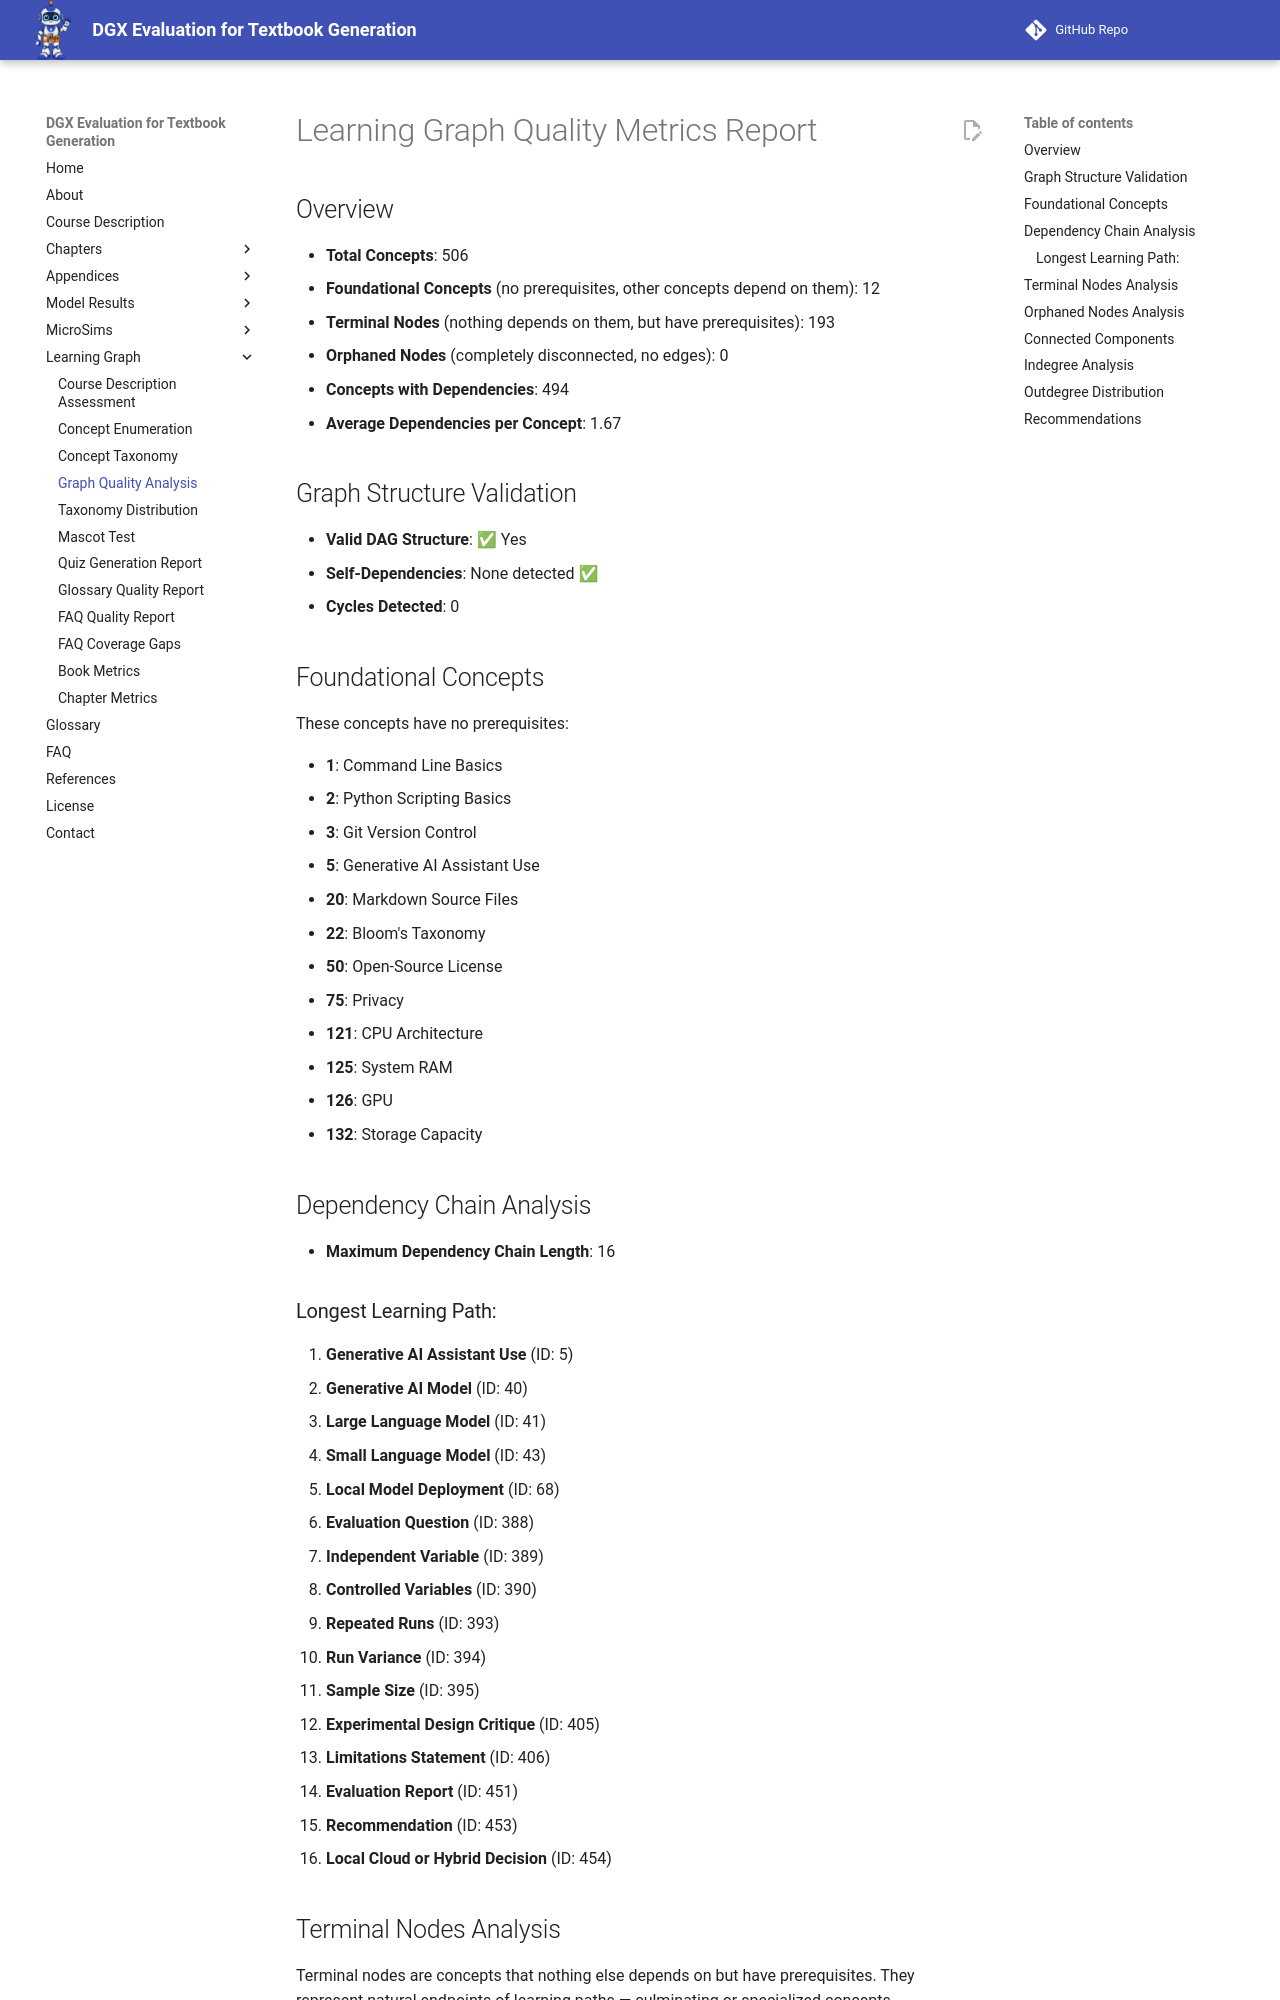

repository: dmccreary/dgx-eval · page: learning-graph/quality-metrics/index.html · generator: mkdocs

# Learning Graph Quality Metrics Report

## Overview

- **Total Concepts**: 506
- **Foundational Concepts** (no prerequisites, other concepts depend on them): 12
- **Terminal Nodes** (nothing depends on them, but have prerequisites): 193
- **Orphaned Nodes** (completely disconnected, no edges): 0
- **Concepts with Dependencies**: 494
- **Average Dependencies per Concept**: 1.67

## Graph Structure Validation

- **Valid DAG Structure**: ✅ Yes
- **Self-Dependencies**: None detected ✅
- **Cycles Detected**: 0

## Foundational Concepts

These concepts have no prerequisites:

- **1**: Command Line Basics
- **2**: Python Scripting Basics
- **3**: Git Version Control
- **5**: Generative AI Assistant Use
- **20**: Markdown Source Files
- **22**: Bloom's Taxonomy
- **50**: Open-Source License
- **75**: Privacy
- **121**: CPU Architecture
- **125**: System RAM
- **126**: GPU
- **132**: Storage Capacity

## Dependency Chain Analysis

- **Maximum Dependency Chain Length**: 16

### Longest Learning Path:

1. **Generative AI Assistant Use** (ID: 5)
2. **Generative AI Model** (ID: 40)
3. **Large Language Model** (ID: 41)
4. **Small Language Model** (ID: 43)
5. **Local Model Deployment** (ID: 68)
6. **Evaluation Question** (ID: 388)
7. **Independent Variable** (ID: 389)
8. **Controlled Variables** (ID: 390)
9. **Repeated Runs** (ID: 393)
10. **Run Variance** (ID: 394)
11. **Sample Size** (ID: 395)
12. **Experimental Design Critique** (ID: 405)
13. **Limitations Statement** (ID: 406)
14. **Evaluation Report** (ID: 451)
15. **Recommendation** (ID: 453)
16. **Local Cloud or Hybrid Decision** (ID: 454)
